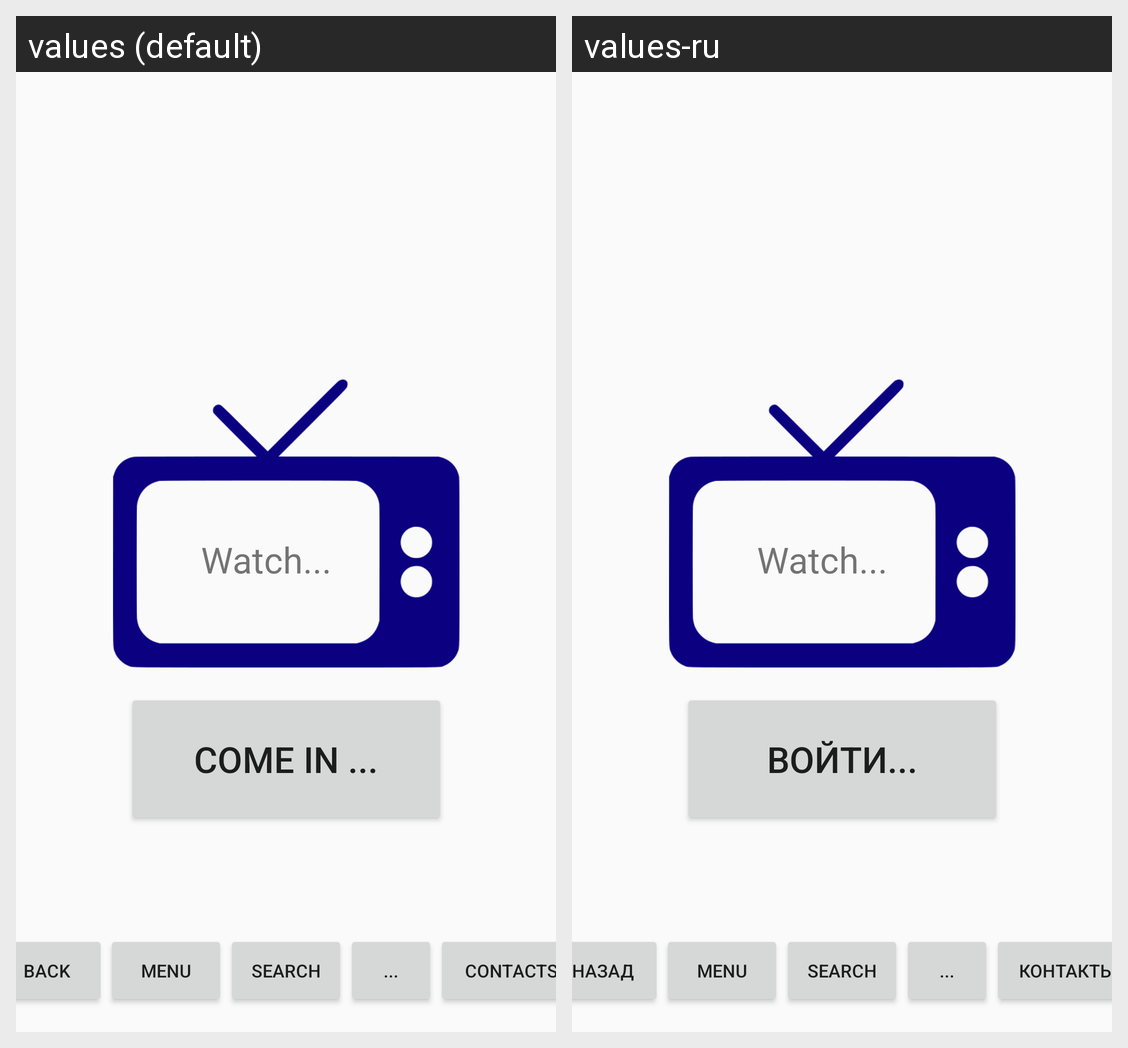

Translations of the strings shown on this Android screen, per locale in the grid:
Android screen res/layout/activity_4.xml rendered under 2 locales, left to right: values (default), values-ru. Device: Nexus 5 (rendered at 1080×1920; each locale shown at half size, 540×960, under a caption strip naming it); theme AppTheme.
Strings drawn on this screen, with the default value and each locale's value (text and hints the layout hard-codes, and strings that could not be matched under every locale, appear in the picture but are not listed):

back
  values: Back
  values-ru: Назад

contacts
  values: Contacts
  values-ru: Контакты

comein
  values: Come in ...
  values-ru: Войти...
